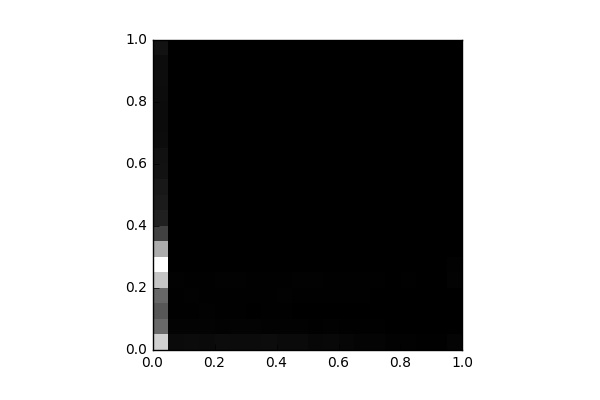

The data file committed next to this chart (first rows):
, 0, 1, 2, 3, 4, 5, 6, 7, 8, 9, 10, 11, 12, 13, 14, 15, 16, 17, 18, 19
0, 5858, 2979, 2453, 2900, 5559, 7207, 4868, 1872, 920.0, 772.0, 678.0, 531.0, 492.0, 361.0, 333.0, 336.0, 343.0, 388.0, 354.0, 507.0
1, 288.0, 96.0, 49.0, 54.0, 60.0, 20.0, 16.0, 6.0, 3.0, 6.0, 3.0, 2.0, 0.0, 0.0, 0.0, 2.0, 0.0, 0.0, 0.0, 0.0
2, 319.0, 106.0, 52.0, 57.0, 54.0, 22.0, 12.0, 18.0, 4.0, 4.0, 2.0, 0.0, 0.0, 0.0, 0.0, 0.0, 2.0, 0.0, 0.0, 0.0
3, 299.0, 109.0, 69.0, 45.0, 39.0, 14.0, 4.0, 8.0, 2.0, 2.0, 0.0, 2.0, 2.0, 0.0, 0.0, 0.0, 0.0, 0.0, 0.0, 0.0
4, 339.0, 57.0, 36.0, 54.0, 74.0, 19.0, 2.0, 5.0, 1.0, 0.0, 0.0, 0.0, 0.0, 0.0, 0.0, 0.0, 0.0, 0.0, 0.0, 0.0
5, 313.0, 100.0, 48.0, 52.0, 68.0, 14.0, 0.0, 6.0, 3.0, 2.0, 0.0, 0.0, 0.0, 0.0, 0.0, 0.0, 0.0, 0.0, 0.0, 0.0
6, 315.0, 90.0, 23.0, 53.0, 39.0, 16.0, 2.0, 5.0, 1.0, 0.0, 0.0, 0.0, 0.0, 0.0, 0.0, 0.0, 0.0, 0.0, 0.0, 0.0
7, 345.0, 67.0, 29.0, 49.0, 52.0, 10.0, 8.0, 3.0, 0.0, 0.0, 0.0, 0.0, 0.0, 0.0, 0.0, 0.0, 0.0, 0.0, 0.0, 0.0
8, 300.0, 65.0, 38.0, 58.0, 53.0, 15.0, 2.0, 2.0, 0.0, 0.0, 0.0, 0.0, 0.0, 0.0, 0.0, 0.0, 0.0, 0.0, 0.0, 0.0
9, 288.0, 59.0, 15.0, 35.0, 65.0, 15.0, 5.0, 0.0, 0.0, 0.0, 0.0, 0.0, 0.0, 0.0, 0.0, 0.0, 0.0, 0.0, 0.0, 0.0
10, 224.0, 33.0, 15.0, 31.0, 65.0, 4.0, 2.0, 2.0, 2.0, 0.0, 0.0, 0.0, 0.0, 0.0, 0.0, 0.0, 0.0, 0.0, 0.0, 0.0
11, 241.0, 57.0, 21.0, 30.0, 44.0, 16.0, 1.0, 0.0, 0.0, 0.0, 0.0, 0.0, 0.0, 0.0, 0.0, 0.0, 0.0, 0.0, 0.0, 0.0
12, 180.0, 30.0, 23.0, 50.0, 44.0, 10.0, 0.0, 1.0, 0.0, 0.0, 0.0, 0.0, 0.0, 0.0, 0.0, 0.0, 0.0, 0.0, 0.0, 0.0
13, 121.0, 42.0, 11.0, 34.0, 37.0, 0.0, 0.0, 2.0, 0.0, 0.0, 0.0, 0.0, 0.0, 0.0, 0.0, 0.0, 0.0, 0.0, 0.0, 0.0
14, 139.0, 29.0, 10.0, 26.0, 41.0, 4.0, 0.0, 0.0, 0.0, 0.0, 0.0, 0.0, 0.0, 0.0, 0.0, 0.0, 0.0, 0.0, 0.0, 0.0
15, 83.0, 25.0, 10.0, 12.0, 24.0, 2.0, 0.0, 0.0, 0.0, 0.0, 0.0, 0.0, 0.0, 0.0, 0.0, 0.0, 0.0, 0.0, 0.0, 0.0
16, 67.0, 15.0, 13.0, 18.0, 55.0, 2.0, 0.0, 0.0, 0.0, 0.0, 0.0, 0.0, 0.0, 0.0, 0.0, 0.0, 0.0, 0.0, 0.0, 0.0
17, 44.0, 2.0, 6.0, 15.0, 19.0, 4.0, 0.0, 0.0, 0.0, 0.0, 0.0, 0.0, 0.0, 0.0, 0.0, 0.0, 0.0, 0.0, 0.0, 0.0
18, 29.0, 8.0, 2.0, 8.0, 22.0, 0.0, 0.0, 0.0, 0.0, 0.0, 0.0, 0.0, 0.0, 0.0, 0.0, 0.0, 0.0, 0.0, 0.0, 0.0
19, 113.0, 4.0, 9.0, 18.0, 100.0, 71.0, 0.0, 0.0, 0.0, 0.0, 0.0, 0.0, 0.0, 0.0, 0.0, 0.0, 0.0, 0.0, 0.0, 0.0
